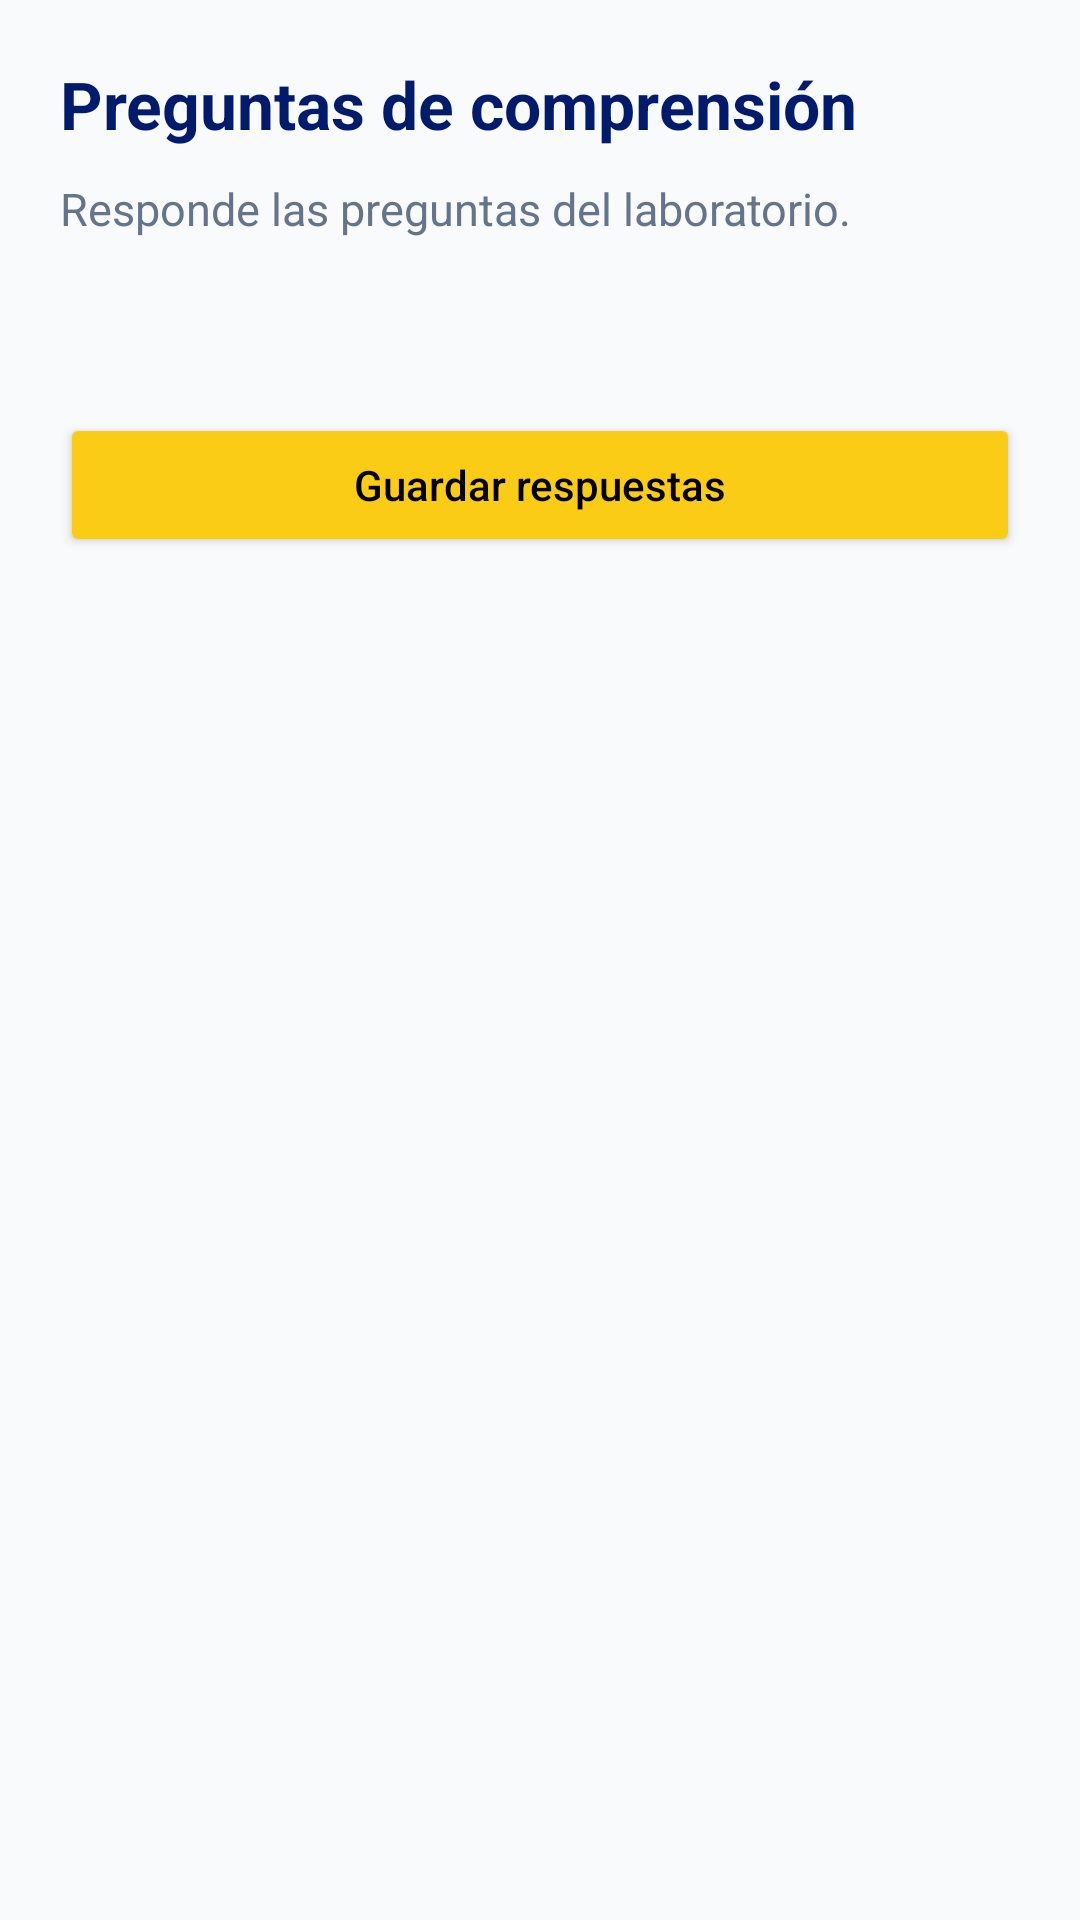

This screen was rendered from an Android layout file. Write that file and the resources it references.
<!-- AndroidManifest.xml: application theme Theme.App.Splash -->
<!-- res/layout/activity_preguntas_laboratorio.xml -->
<?xml version="1.0" encoding="utf-8"?>
<ScrollView xmlns:android="http://schemas.android.com/apk/res/android"
    android:id="@+id/scrollPreguntas"
    android:layout_width="match_parent"
    android:layout_height="match_parent"
    android:background="#F8FAFC"
    android:fillViewport="true">

    <LinearLayout
        android:id="@+id/layoutPreguntasRoot"
        android:layout_width="match_parent"
        android:layout_height="wrap_content"
        android:orientation="vertical"
        android:padding="20dp">

        <TextView
            android:id="@+id/tvTituloPreguntas"
            android:layout_width="match_parent"
            android:layout_height="wrap_content"
            android:text="Preguntas de comprensión"
            android:textColor="#001B6B"
            android:textSize="22sp"
            android:textStyle="bold" />

        <TextView
            android:id="@+id/tvDescripcionPreguntas"
            android:layout_width="match_parent"
            android:layout_height="wrap_content"
            android:layout_marginTop="10dp"
            android:text="Responde las preguntas del laboratorio."
            android:textColor="#64748B"
            android:textSize="15sp" />

        <LinearLayout
            android:id="@+id/layoutFormulasPreguntas"
            android:layout_width="match_parent"
            android:layout_height="wrap_content"
            android:layout_marginTop="18dp"
            android:orientation="vertical" />

        <LinearLayout
            android:id="@+id/layoutPreguntasContainer"
            android:layout_width="match_parent"
            android:layout_height="wrap_content"
            android:layout_marginTop="18dp"
            android:orientation="vertical" />

        <Button
            android:id="@+id/btnGuardarPreguntas"
            android:layout_width="match_parent"
            android:layout_height="wrap_content"
            android:layout_marginTop="22dp"
            android:backgroundTint="@color/colorAdvertencia"
            android:padding="14dp"
            android:text="Guardar respuestas"
            android:textAllCaps="false"
            android:textColor="@android:color/black" />

    </LinearLayout>

</ScrollView>
<!-- resources referenced by this layout -->
<resources>
  <color name="colorAdvertencia">#FACC15</color>
  <style name="Theme.App.Splash" parent="Theme.Material3.DayNight.NoActionBar">
          
          <item name="android:windowBackground">@color/colorScreenCompany</item>
      </style>
  <color name="colorScreenCompany">#0D1A52</color>
</resources>
